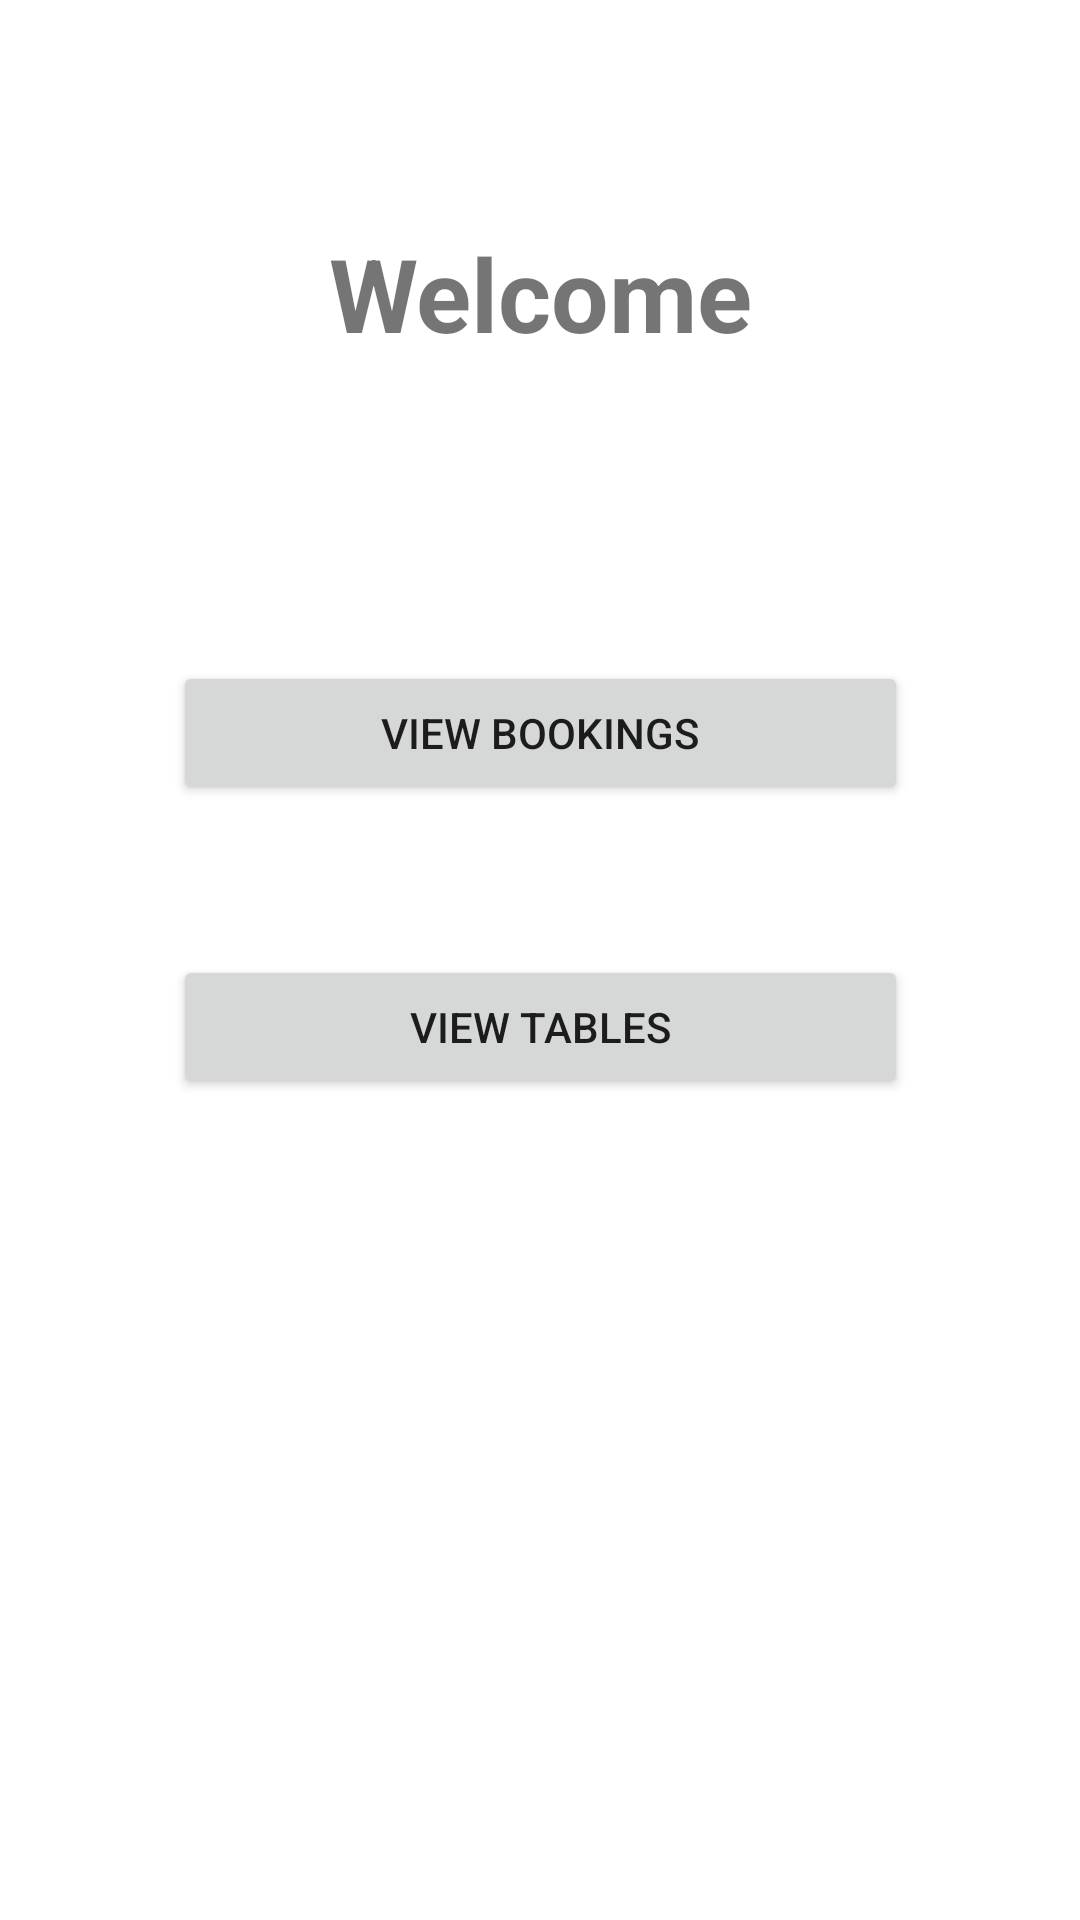

Here is an Android app screen rendered from its layout file. Give the layout XML and the strings, colors and styles it references.
<!-- AndroidManifest.xml: application theme Theme.CS993BookingApp -->
<!-- res/layout/activity_staff_home.xml -->
<?xml version="1.0" encoding="utf-8"?>
<androidx.constraintlayout.widget.ConstraintLayout xmlns:android="http://schemas.android.com/apk/res/android"
    xmlns:app="http://schemas.android.com/apk/res-auto"
    xmlns:tools="http://schemas.android.com/tools"
    android:layout_width="match_parent"
    android:layout_height="match_parent"
    tools:context=".StaffHome">

    <TextView
        android:id="@+id/Welcome"
        android:layout_width="wrap_content"
        android:layout_height="wrap_content"
        android:gravity="center"
        android:text="@string/Welcome"
        android:textSize="34sp"
        android:textStyle="bold"
        android:layout_marginTop="75dp"
        app:layout_constraintEnd_toEndOf="parent"
        app:layout_constraintStart_toStartOf="parent"
        app:layout_constraintTop_toTopOf="parent" />

    <Button
        android:id="@+id/ViewBookings"
        android:layout_width="wrap_content"
        android:layout_height="wrap_content"
        android:layout_marginTop="100dp"
        android:text="@string/ViewBookings"
        android:ems="15"
        android:onClick="onClickViewBookings"
        app:layout_constraintEnd_toEndOf="parent"
        app:layout_constraintStart_toStartOf="parent"
        app:layout_constraintTop_toBottomOf="@+id/Welcome" />
    <Button
        android:id="@+id/ViewTables"
        android:layout_width="wrap_content"
        android:layout_height="wrap_content"
        android:layout_marginTop="50dp"
        android:text="@string/ViewTables"
        android:ems="15"
        android:onClick="onClickViewTables"
        app:layout_constraintEnd_toEndOf="parent"
        app:layout_constraintStart_toStartOf="parent"
        app:layout_constraintTop_toBottomOf="@+id/ViewBookings" />

</androidx.constraintlayout.widget.ConstraintLayout>
<!-- resources referenced by this layout -->
<resources>
  <string name="ViewBookings">View Bookings</string>
  <string name="ViewTables">View Tables</string>
  <string name="Welcome">Welcome</string>
  <style name="Theme.CS993BookingApp" parent="Theme.MaterialComponents.DayNight.DarkActionBar">
          
          <item name="colorPrimary">@color/purple_500</item>
          <item name="colorPrimaryVariant">@color/purple_700</item>
          <item name="colorOnPrimary">@color/white</item>
          
          <item name="colorSecondary">@color/teal_200</item>
          <item name="colorSecondaryVariant">@color/teal_700</item>
          <item name="colorOnSecondary">@color/black</item>
          
          <item name="android:statusBarColor" tools:targetApi="l">?attr/colorPrimaryVariant</item>
          
      </style>
  <color name="purple_500">#FF6200EE</color>
  <color name="purple_700">#FF3700B3</color>
  <color name="white">#FFFFFFFF</color>
  <color name="teal_200">#FF03DAC5</color>
  <color name="teal_700">#FF018786</color>
  <color name="black">#FF000000</color>
</resources>
